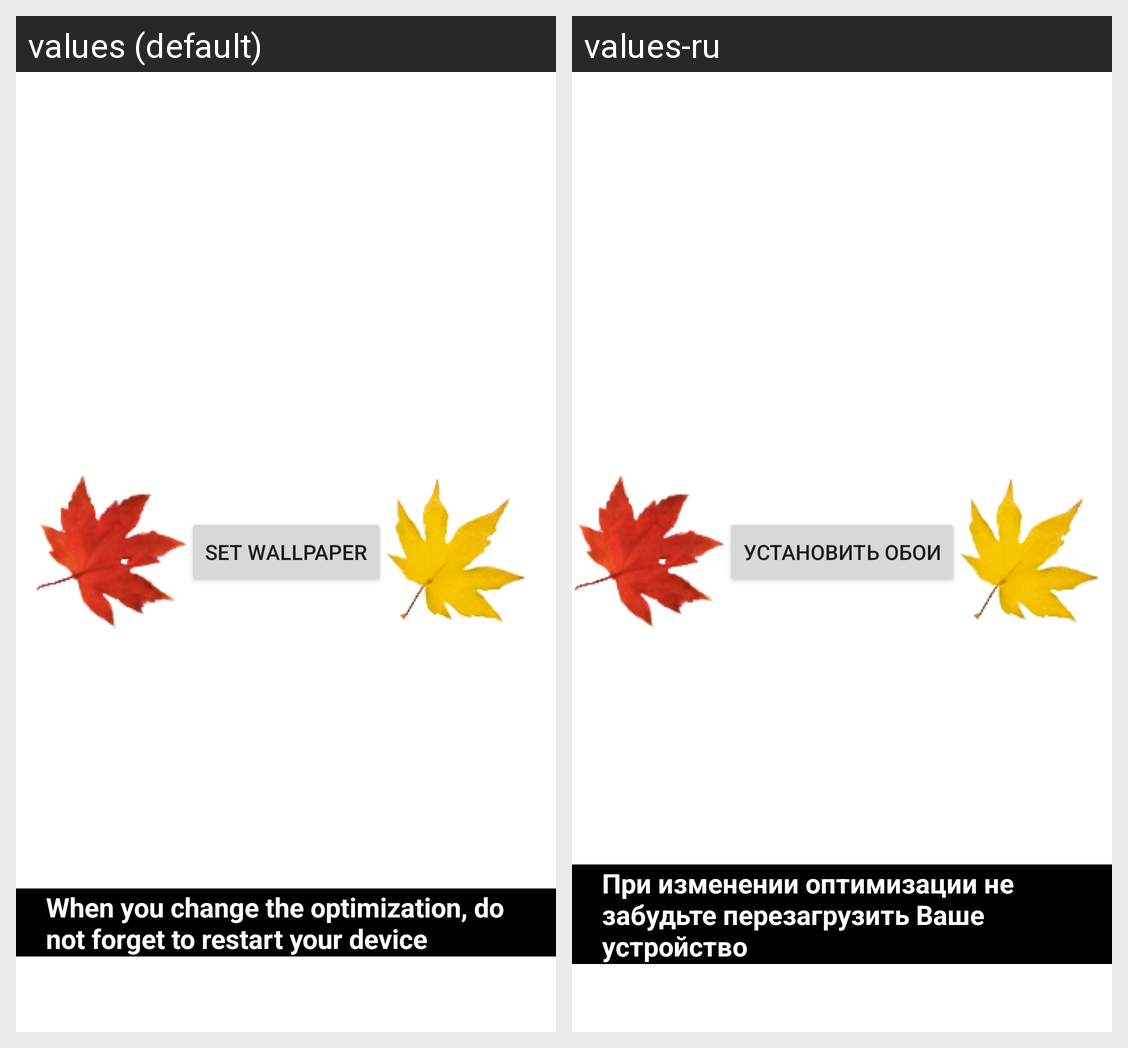

This grid shows one Android layout under two languages. Give, for every string resource on the screen, its name, the default text and each shown locale's text.
Android screen res/layout/activity_main.xml rendered under 2 locales, left to right: values (default), values-ru. Device: Nexus 5 (rendered at 1080×1920; each locale shown at half size, 540×960, under a caption strip naming it); theme Theme.WaterAutumnLeaves.
Strings drawn on this screen, with the default value and each locale's value (text and hints the layout hard-codes, and strings that could not be matched under every locale, appear in the picture but are not listed):

set_wallpaper
  values: Set Wallpaper
  values-ru: Установить обои

optimization_warning
  values: When you change the optimization, do not forget to restart your device
  values-ru: При изменении оптимизации не забудьте перезагрузить Ваше устройство
